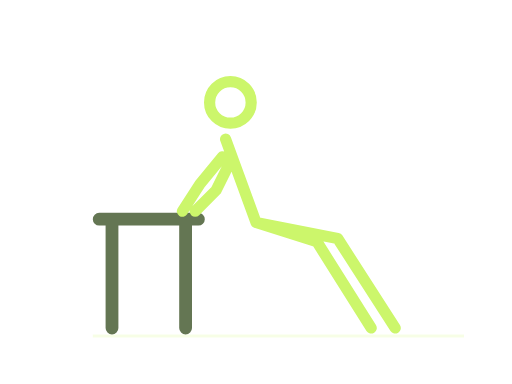
t = 0.00 s
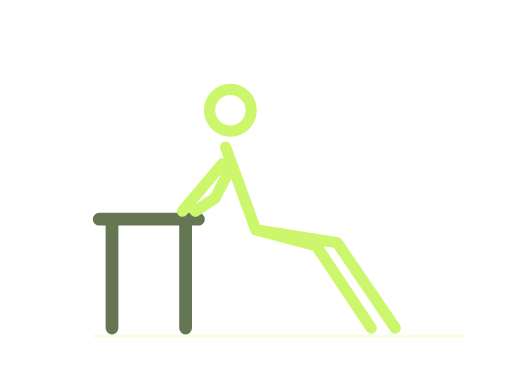
t = 0.75 s
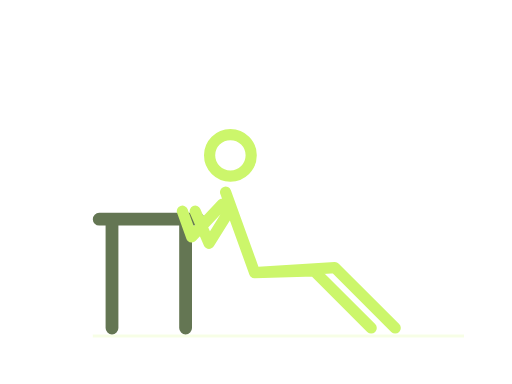
t = 1.45 s
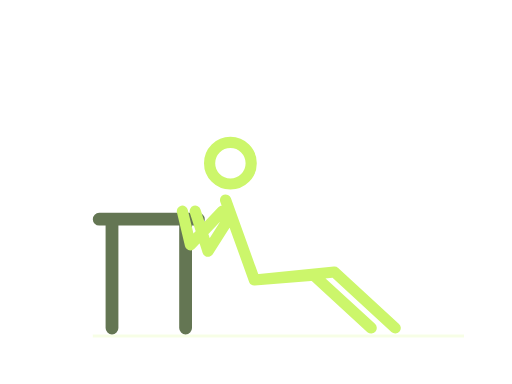
t = 1.95 s
t = 2.80 s: frame unchanged from t = 1.45 s, image omitted
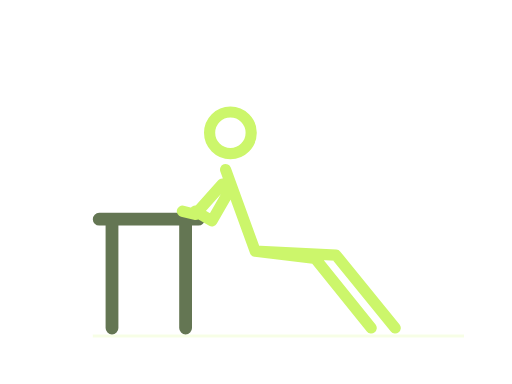
t = 3.20 s

The animated SVG that drew these frames (rendered in a browser with its animation timeline set to each time). Animation: 3 SMIL elements (animate=3); one cycle of 4.00 s, repeats indefinitely.

<svg xmlns="http://www.w3.org/2000/svg" width="320" height="240" viewBox="0 0 320 240" role="img"><title>Triceps dips stickman demonstration</title><desc>Simplified movement guide. Follow the numbered instructions for technique.</desc><path d="M58 210H290" stroke="#ccf66b" stroke-opacity=".17" stroke-width="2"/><style>.still{display:none}@media(prefers-reduced-motion:reduce){.motion{display:none}.still{display:inline}}</style><g class="motion"><path d="M62 137H124M70 137V205M116 137V205" fill="none" stroke="#647653" stroke-width="8" stroke-linecap="round"/><g fill="none" stroke="#ccf66b" stroke-width="7" stroke-linecap="round" stroke-linejoin="round"><circle cx="144" cy="64" r="13"><animate attributeName="cx" values="144;144;144;144;144" keyTimes="0;0.1;0.45;0.6;1" calcMode="spline" keySplines=".42 0 .58 1;.42 0 .58 1;.42 0 .58 1;.42 0 .58 1" dur="4s" repeatCount="indefinite"/><animate attributeName="cy" values="64;64;102;102;64" keyTimes="0;0.1;0.45;0.6;1" calcMode="spline" keySplines=".42 0 .58 1;.42 0 .58 1;.42 0 .58 1;.42 0 .58 1" dur="4s" repeatCount="indefinite"/></circle><path d="M141 87L160 139M160 139L211 149L247 205M160 139L198 151L232 205M139 98L125 115L114 132M144 101L135 119L122 132"><animate attributeName="d" values="M141 87L160 139M160 139L211 149L247 205M160 139L198 151L232 205M139 98L125 115L114 132M144 101L135 119L122 132;M141 87L160 139M160 139L211 149L247 205M160 139L198 151L232 205M139 98L125 115L114 132M144 101L135 119L122 132;M141 125L159 175M159 175L209 170L247 205M159 175L196 172L232 205M139 132L119 153L114 132M144 135L130 157L122 132;M141 125L159 175M159 175L209 170L247 205M159 175L196 172L232 205M139 132L119 153L114 132M144 135L130 157L122 132;M141 87L160 139M160 139L211 149L247 205M160 139L198 151L232 205M139 98L125 115L114 132M144 101L135 119L122 132" keyTimes="0;0.1;0.45;0.6;1" calcMode="spline" keySplines=".42 0 .58 1;.42 0 .58 1;.42 0 .58 1;.42 0 .58 1" dur="4s" repeatCount="indefinite"/></path></g></g><g class="still"><path d="M62 137H124M70 137V205M116 137V205" fill="none" stroke="#647653" stroke-width="8" stroke-linecap="round"/><g fill="none" stroke="#ccf66b" stroke-width="7" stroke-linecap="round" stroke-linejoin="round"><circle cx="144" cy="64" r="13"></circle><path d="M141 87L160 139M160 139L211 149L247 205M160 139L198 151L232 205M139 98L125 115L114 132M144 101L135 119L122 132"></path></g></g></svg>
